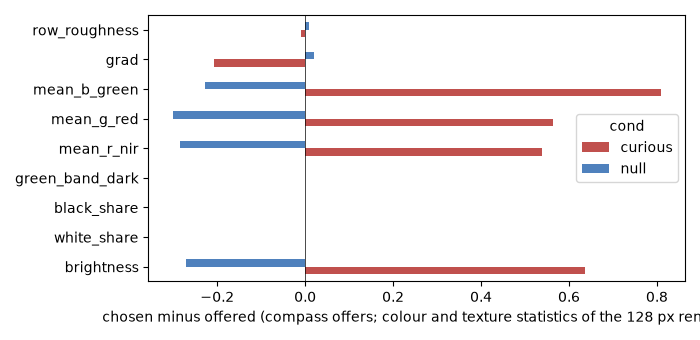

The file beside this chart, header and first rows:
cond, scope, stat, offered, chosen, chosen_minus_offered, n_steps
curious, all, brightness, 115.8, 116.5, 0.6364, 9996
curious, all, white_share, 0.01013, 0.009613, -0.000519, 9996
curious, all, black_share, 0.004129, 0.003878, -0.0002509, 9996
curious, all, green_band_dark, 5.000500050005001e-05, 0.0, -5.000500050005001e-05, 9996
curious, all, mean_r_nir, 117.4, 117.9, 0.5384, 9996
curious, all, mean_g_red, 124, 124.5, 0.5625, 9996
curious, all, mean_b_green, 106.1, 106.9, 0.8083, 9996
curious, all, grad, 20.67, 20.47, -0.2066, 9996
curious, all, row_roughness, 1.735, 1.727, -0.008582, 9996
curious, snapshot 960, brightness, 108.2, 107.6, -0.6522, 27
curious, snapshot 960, white_share, 0.0, 0.0, 0.0, 27
curious, snapshot 960, black_share, 0.01218, 0.01486, 0.002673, 27
curious, snapshot 960, green_band_dark, 0.0, 0.0, 0.0, 27
curious, snapshot 960, mean_r_nir, 109.5, 108.2, -1.322, 27
curious, snapshot 960, mean_g_red, 114.6, 113.8, -0.7599, 27
curious, snapshot 960, mean_b_green, 100.7, 100.8, 0.1253, 27
curious, snapshot 960, grad, 21.04, 21.25, 0.2057, 27
curious, snapshot 960, row_roughness, 1.658, 1.705, 0.04622, 27
curious, snapshot 1920, brightness, 117, 115.8, -1.168, 165
curious, snapshot 1920, white_share, 0.05009, 0.05949, 0.009399, 165
curious, snapshot 1920, black_share, 0.01516, 0.01756, 0.002395, 165
curious, snapshot 1920, green_band_dark, 0.000753, 0.0, -0.000753, 165
curious, snapshot 1920, mean_r_nir, 120.2, 120.3, 0.09825, 165
curious, snapshot 1920, mean_g_red, 128, 127.3, -0.6517, 165
curious, snapshot 1920, mean_b_green, 102.7, 99.75, -2.951, 165
curious, snapshot 1920, grad, 21.07, 23.05, 1.978, 165
curious, snapshot 1920, row_roughness, 2.053, 2.259, 0.206, 165
curious, snapshot 2880, brightness, 114.2, 105.8, -8.378, 27
curious, snapshot 2880, white_share, 0.008282, 0.0001718, -0.00811, 27
curious, snapshot 2880, black_share, 0.001732, 0.001806, 7.377099738549919e-05, 27
curious, snapshot 2880, green_band_dark, 0.0, 0.0, 0.0, 27
curious, snapshot 2880, mean_r_nir, 115, 107.8, -7.176, 27
curious, snapshot 2880, mean_g_red, 122.2, 111.8, -10.36, 27
curious, snapshot 2880, mean_b_green, 105.4, 97.8, -7.595, 27
curious, snapshot 2880, grad, 20.22, 28.43, 8.203, 27
curious, snapshot 2880, row_roughness, 1.597, 1.958, 0.3619, 27
curious, snapshot 3840, brightness, 115.8, 116.5, 0.6945, 9777
curious, snapshot 3840, white_share, 0.009488, 0.008824, -0.000664, 9777
curious, snapshot 3840, black_share, 0.003925, 0.003623, -0.0003028, 9777
curious, snapshot 3840, green_band_dark, 3.835532371893219e-05, 0.0, -3.835532371893219e-05, 9777
curious, snapshot 3840, mean_r_nir, 117.4, 117.9, 0.5715, 9777
curious, snapshot 3840, mean_g_red, 123.9, 124.5, 0.6161, 9777
curious, snapshot 3840, mean_b_green, 106.2, 107.1, 0.8959, 9777
curious, snapshot 3840, grad, 20.67, 20.4, -0.2678, 9777
curious, snapshot 3840, row_roughness, 1.731, 1.717, -0.01337, 9777
null, all, brightness, 120.3, 120.1, -0.2715, 9996
null, all, white_share, 0.006112, 0.006092, -1.9410705858239133e-05, 9996
null, all, black_share, 0.001202, 0.001449, 0.0002466, 9996
null, all, green_band_dark, 0.001013, 0.0011, 8.78389159444156e-05, 9996
null, all, mean_r_nir, 129.2, 128.9, -0.2857, 9996
null, all, mean_g_red, 119.5, 119.2, -0.301, 9996
null, all, mean_b_green, 112.3, 112.1, -0.2278, 9996
null, all, grad, 15.58, 15.6, 0.01998, 9996
null, all, row_roughness, 1.612, 1.621, 0.009116, 9996
null, snapshot 960, brightness, 74.31, 72.07, -2.238, 27
null, snapshot 960, white_share, 2.3433140345982144e-05, 1.1302806712962962e-05, -1.2130333633019182e-05, 27
null, snapshot 960, black_share, 1.553126743861607e-05, 0.0, -1.553126743861607e-05, 27
null, snapshot 960, green_band_dark, 0.0, 0.0, 0.0, 27
null, snapshot 960, mean_r_nir, 84.97, 82.66, -2.307, 27
null, snapshot 960, mean_g_red, 70.2, 67.83, -2.375, 27
... 30 more rows
